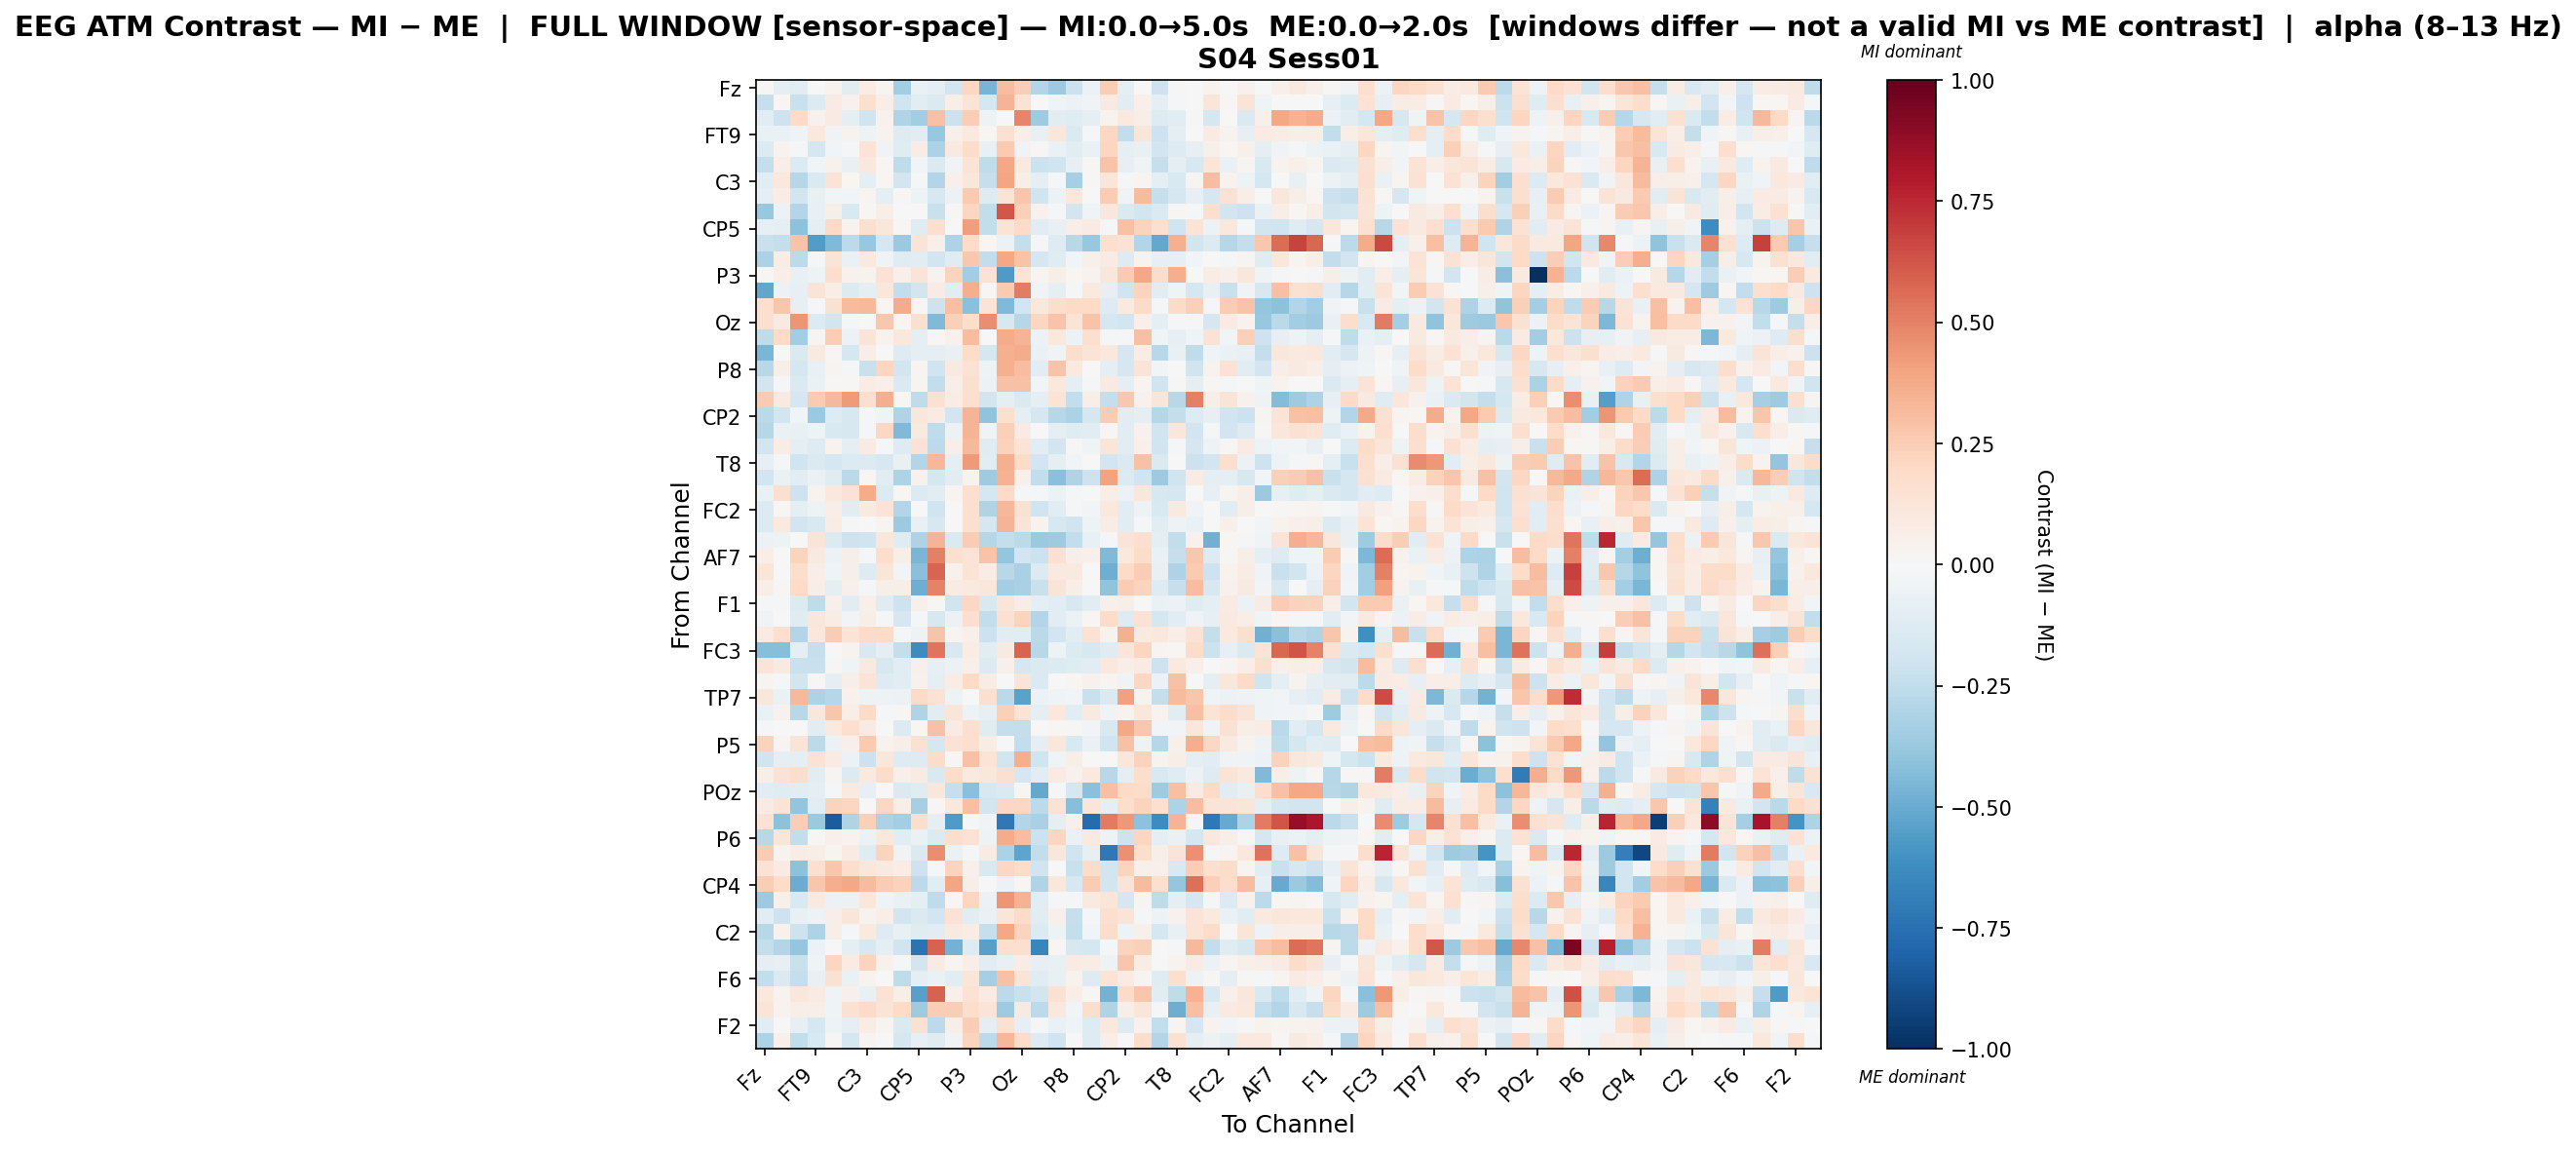

The file beside this chart, header and first rows:
, Fz, F3, F7, FT9, FC5, FC1, C3, T7, TP9, CP5, CP1, Pz, P3, P7, O1, Oz, O2, P4, P8, TP10, CP6, CP2, Cz
Fz, 0.01514, -0.09018, -0.1126, -0.0008781, 0.03355, -0.1147, 0.07675, 0.02614, -0.3503, -0.06673, -0.09224, -0.1937, 0.2039, -0.4617, 0.3113, 0.2471, -0.29, -0.3667, -0.212, -0.06179, 0.2477, -0.08919, 0.003248
F3, -0.2281, 0.01701, -0.2207, -0.1362, 0.0801, 0.03999, 0.1564, 0.0695, -0.1971, -0.1085, -0.143, 0.06345, 0.1398, -0.1742, 0.3433, 0.1466, -0.001597, -0.04681, -0.05682, -0.03969, 0.0909, -0.1016, 0.053
F7, -0.1079, -0.2043, 0.2016, 0.04674, 0.0855, -0.08821, -0.1965, 0.04411, -0.3014, -0.345, 0.2953, -0.2133, 0.2469, -0.0532, 0.006091, 0.4883, -0.3544, -0.1033, -0.1173, -0.09142, 0.03575, 0.1, 0.0554
FT9, -0.06491, -0.06436, -0.03456, 0.1025, -0.03702, 0.03419, -0.05447, 0.03835, -0.1304, -0.1133, -0.3774, 0.04997, 0.0955, 0.02195, 0.1492, 0.06566, -0.07385, 0.1134, -0.1407, -0.01169, 0.2063, -0.2432, 0.1247
FC5, -0.1379, 0.03296, -0.02313, -0.1716, -0.02603, -0.01903, 0.1378, -0.03697, -0.1191, 0.07101, -0.315, 0.08768, 0.1811, -0.07444, 0.2645, -0.0333, 0.009355, -0.06301, -0.1055, -0.07, 0.2171, -0.09018, -0.07786
FC1, -0.239, 0.06321, -0.1343, -0.03048, 0.0418, -0.07285, 0.1019, 0.007916, -0.2538, -0.03118, -0.1429, -0.04624, 0.1347, -0.2535, 0.3879, 0.09974, -0.2158, -0.1999, -0.08027, 0.01026, 0.2881, -0.08088, -0.04355
C3, -0.1016, 0.1092, -0.2842, -0.1475, 0.1324, 0.0189, -0.08881, 0.01666, -0.1892, -0.01543, -0.2916, 0.04926, 0.1105, -0.2315, 0.3912, 0.07013, -0.09792, -0.0187, -0.3288, 0.01028, 0.1214, -0.01146, 0.02599
T7, -0.1001, 0.07581, -0.1945, -0.07164, -0.02857, -0.03025, 0.02863, -0.08657, 0.00929, -0.05252, -0.163, -0.05643, 0.2586, -0.1269, 0.1341, 0.2753, -0.1953, -0.0608, 0.1025, -0.0005515, 0.2566, -0.03204, 0.3144
TP9, -0.3828, -0.06175, -0.2894, -0.07207, 0.05822, -0.1499, 0.01607, 0.06166, 0.007694, 0.001054, -0.2258, 0.008053, 0.2139, -0.2483, 0.6238, 0.2349, 0.04149, -0.009672, -0.1861, -0.04034, 0.1133, -0.1471, -0.1858
CP5, -0.07927, -0.08905, -0.4106, -0.09946, 0.202, 0.03412, 0.1629, 0.117, 0.0108, -0.1205, 0.1673, 0.00542, 0.4192, -0.2434, 0.1386, 0.1939, -0.1113, -0.07525, 0.06453, 0.08432, -0.01168, 0.2925, 0.2237
CP1, -0.2238, -0.2389, 0.2881, -0.5566, -0.445, -0.2586, -0.3787, -0.1756, -0.3695, 0.1328, 0.05179, -0.3088, 0.1818, 0.02122, -0.05646, -0.2348, -0.008274, -0.1316, -0.2768, -0.3773, 0.1702, 0.1446, -0.2925
Pz, -0.3154, 0.07678, -0.2653, -0.008905, 0.1309, -0.06821, 0.09931, -0.03715, -0.1237, -0.1055, -0.1952, -0.1208, 0.2708, -0.248, 0.3855, 0.285, -0.1691, -0.1215, -0.02455, 0.0503, 0.08004, -0.1304, 0.0382
P3, 0.01274, 0.06613, -0.07156, -0.0511, 0.1771, 0.04346, 0.03752, 0.1462, 0.05272, 0.132, 0.03252, 0.2216, -0.3446, 0.1448, -0.5658, 0.1359, 0.02709, 0.06233, 0.01857, 0.03619, 0.1133, 0.261, 0.3858
P7, -0.5223, -0.0552, -0.08277, 0.127, 0.06922, -0.1364, -0.09619, 0.1106, -0.2432, -0.1868, 0.07828, -0.1109, 0.3615, 0.01325, 0.2621, 0.5123, -0.03189, -0.1011, -0.00819, 0.09459, -0.07981, -0.1998, 0.2242
O1, 0.1667, 0.2737, -0.08551, -0.01367, 0.1552, 0.3145, 0.3247, 0.01807, 0.3705, 0.01099, -0.2062, 0.2978, -0.417, 0.1358, -0.4392, -0.1881, 0.1047, 0.1794, 0.2026, 0.196, -0.128, 0.09869, 0.193
Oz, 0.1578, 0.09216, 0.4411, -0.1392, -0.1895, -0.01013, -0.005583, 0.2693, 0.02226, 0.1581, -0.4431, 0.2373, 0.1746, 0.4677, -0.1618, -0.2859, 0.2158, 0.2887, 0.1355, 0.2863, -0.1787, -0.1842, 0.04983
O2, -0.2561, 0.2003, -0.3489, 0.02659, 0.2457, -0.05553, 0.1262, 0.03315, 0.1048, -0.09695, 0.01966, 0.04661, 0.3081, -0.0005375, 0.371, 0.338, -0.05475, 0.1041, -0.05686, 0.1618, -0.02079, -0.01449, 0.3026
P4, -0.4578, 0.007348, -0.1455, 0.0865, 0.01466, -0.1733, 0.05564, 0.004114, -0.1278, -0.08887, -0.09388, -0.0765, 0.1842, -0.1754, 0.3533, 0.373, -0.06988, -0.0449, 0.1763, 0.1369, 0.106, -0.1674, 0.07353
P8, -0.2767, 0.05497, -0.1735, -0.07275, 0.02954, -0.01085, -0.2257, 0.2168, -0.1853, 0.02717, -0.1959, 0.09181, 0.1459, -0.05014, 0.3583, 0.3122, -0.108, 0.2838, 0.09966, 0.002037, -0.09988, -0.1716, 0.1268
TP10, -0.1823, -0.009738, -0.1471, -0.06438, 0.01396, 0.01545, 0.07529, 0.04865, -0.1411, 0.02657, -0.2478, 0.0677, 0.1567, -0.06022, 0.2959, 0.292, -0.02424, 0.1045, -0.1001, -0.01369, 0.09295, -0.09195, 0.0241
CP6, 0.2581, 0.08923, -0.1675, 0.259, 0.3241, 0.4294, 0.1644, 0.3645, 0.01471, -0.2543, 0.1493, 0.07222, 0.1677, -0.1808, -0.09629, -0.1447, -0.09225, 0.1401, -0.2434, 0.06829, -0.2387, 0.2731, 0.04001
CP2, -0.2705, -0.1806, -0.02972, -0.3718, -0.13, -0.1575, -0.01313, -0.03922, -0.3037, 0.1113, 0.07893, -0.1938, 0.3391, -0.3987, 0.1564, -0.09114, -0.1644, -0.2813, -0.3133, -0.1767, 0.2575, -0.1121, -0.09207
Cz, -0.2881, -0.06852, -0.0742, -0.04747, -0.1487, -0.1626, -0.01892, 0.2107, -0.4411, 0.09365, -0.2524, -0.06058, 0.3369, -0.03545, 0.2354, 0.08157, 0.004989, -0.09805, -0.1182, -0.1033, 0.01938, -0.1138, 0.04394
C4, -0.1884, 0.07081, -0.09513, -0.1266, 0.03307, -0.08621, 0.08427, -0.01447, -0.1302, 0.1444, -0.2631, 0.05947, 0.3223, -0.1198, 0.2343, 0.1381, -0.1024, -0.1821, 0.009994, -0.03315, 0.1219, -0.1083, 0.04813
T8, -0.07895, -0.01483, -0.1956, -0.1441, -0.1741, -0.1388, -0.1374, -0.1592, -0.07062, -0.2939, 0.3308, -0.08968, 0.425, -0.1098, 0.3516, 0.194, -0.1898, -0.09937, -0.0298, 9.407183047324928e-05, -0.1887, -0.1458, 0.2928
FT10, -0.1911, -0.06694, -0.1023, -0.06903, -0.1179, -0.2696, 0.01562, -0.1142, -0.3058, 0.04532, -0.1781, -0.1119, 0.03896, -0.3517, 0.3505, 0.05356, -0.2448, -0.4148, -0.301, -0.2075, 0.4021, -0.1357, -0.1989
FC6, -0.06538, 0.1622, -0.2092, 0.03799, 0.1023, 0.146, 0.3725, -0.1363, 0.02184, -0.1338, -0.1148, 0.02787, 0.1675, -0.179, 0.1901, -0.01714, -0.01797, -0.05734, -0.008202, -0.00179, 0.05946, -0.05776, 0.1128
FC2, -0.1385, 0.01391, -0.09234, -0.0498, 0.06372, -0.108, 0.08856, 0.1361, -0.2891, 0.001774, -0.197, -0.006683, 0.1609, -0.3022, 0.3294, 0.1527, -0.1954, -0.1111, -0.01302, -0.02904, 0.1049, -0.1127, -0.05362
F4, -0.1339, 0.09446, -0.1883, -0.1499, 0.07705, -0.01788, 0.004737, 0.02848, -0.3659, -0.07449, -0.1613, -0.005735, 0.1584, -0.1712, 0.3416, 0.1278, 0.0333, -0.1585, -0.1987, -0.05385, 0.07115, -0.1111, -0.01648
F8, -0.06152, -0.05464, 0.004751, 0.1295, -0.1354, -0.2106, -0.1979, 0.1132, -0.1248, -0.3054, 0.341, -0.1473, 0.2528, -0.2861, -0.2373, -0.2621, -0.3733, -0.3544, -0.2478, -0.07349, -0.008013, 0.13, 0.1682
AF7, 0.06687, 0.0, 0.2247, 0.09084, -0.05776, 0.06215, -0.01128, 0.1754, 0.06174, -0.4577, 0.5013, 0.1582, 0.1326, 0.2853, -0.3889, -0.1952, -0.2147, 0.1561, 0.0562, 0.05023, -0.4428, 0.1089, 0.185
AF3, 0.1183, 0.003708, 0.1752, 0.06601, -0.04466, 0.0606, -0.1323, 0.1229, -0.02541, -0.4202, 0.58, 0.04055, 0.1342, 0.07717, -0.2755, -0.3277, -0.1379, 0.09882, 0.0915, 0.003301, -0.4902, 0.2021, 0.2459
AFz, 0.07015, 0.01137, 0.2027, 0.0615, -0.09615, 0.04939, -0.01524, 0.06154, 0.05786, -0.4907, 0.4966, 0.08422, 0.09566, 0.1095, -0.3403, -0.3251, -0.2229, 0.1326, 0.05976, -0.001961, -0.4056, 0.2532, 0.2247
F1, -0.0136, -0.01088, -0.1403, -0.2519, 0.04842, -0.1122, 0.04759, -0.1178, -0.209, 0.05227, 0.01144, -0.1961, 0.2057, -0.1551, 0.1179, 0.07686, -0.08913, -0.1036, -0.1578, -0.111, 0.05126, 0.05952, -0.003985
F5, -0.0383, -0.0028, -0.1249, 0.1144, 0.07392, -0.02602, 0.05905, -0.01793, -0.1711, -0.009634, -0.1597, -0.05474, 0.1649, -0.2469, 0.1558, 0.2221, -0.2933, -0.1054, -0.05519, 0.02215, 0.1836, -0.1318, 0.1434
FT7, 0.08583, 0.1691, -0.2918, 0.1024, 0.2539, 0.1377, 0.192, 0.1929, -0.01632, -0.05127, 0.2873, 0.02427, 0.05089, -0.2164, -0.1086, -0.1152, -0.2707, -0.1908, -0.1022, 0.1446, 0.03723, 0.3587, 0.08892
FC3, -0.4254, -0.4251, -0.1014, -0.2292, -0.006915, 0.03142, -0.156, -0.09044, -0.2403, -0.6285, 0.5313, -0.1502, 0.07447, -0.1107, 0.08635, 0.5789, -0.2752, -0.0508, -0.1406, -0.1623, -0.1206, 0.1236, 0.2138
C1, 0.1257, 0.0903, -0.2231, -0.2188, 0.0127, -0.04176, 0.09126, -0.1614, -0.1143, 0.05212, -0.07929, -0.05544, 0.05435, -0.1336, 0.05175, -0.1668, -0.1413, -0.1348, -0.1232, -0.1139, 0.1036, 0.06722, 0.08527
C5, 0.02977, -0.02014, -0.1804, 0.01003, -0.09404, 0.0548, 0.138, -0.1284, -0.1112, 0.0425, -0.08996, 0.07241, 0.2007, 0.07412, 0.006047, 0.1301, -0.1424, -0.001019, 0.017, 0.04392, 0.02838, -0.03598, 0.2069
TP7, 0.1121, -0.06846, 0.326, -0.3078, -0.2816, 0.04049, -0.04774, -0.05468, -0.0584, 0.1897, 0.1455, -0.05018, 0.00698, 0.1566, -0.2725, -0.5351, -0.06238, -0.03144, -0.02966, -0.2235, -0.1425, 0.4074, 0.03293
CP3, -0.06664, 0.04548, -0.2759, 0.1165, 0.2742, 0.06803, 0.2008, -0.01884, 0.0106, -0.3007, -0.1159, 0.1245, -0.0546, -0.08105, 0.2403, 0.1343, -0.09694, 0.1073, -0.1061, 0.1014, -0.03346, 0.03421, 0.1123
P1, -0.01376, -0.005574, -0.006086, -0.1065, 0.0991, 0.1687, 0.07845, 0.002607, -0.1385, 0.02177, 0.2964, 0.07991, 0.1715, -0.1249, -0.238, -0.2403, -0.00774, 0.02102, 0.01192, -0.02427, -0.1538, 0.3846, 0.2663
P5, 0.2335, 0.02719, 0.1258, -0.2633, -0.05987, 0.05418, 0.2649, 0.03363, 0.05682, 0.1518, -0.1757, 0.1407, 0.1667, 0.07177, 0.00506, -0.2471, -0.08701, 0.1152, -0.1526, -0.06888, -0.1974, 0.2913, -0.05347
PO7, -0.2003, -0.09224, -0.09803, 0.1459, 0.08091, -0.05721, -0.2138, 0.1113, -0.1323, -0.1294, 0.1811, 0.01023, 0.2953, 0.1382, -0.1835, 0.3648, -0.2011, -0.04013, 0.06127, 0.004811, 0.001541, 0.114, 0.2316
PO3, 0.0559, 0.1447, 0.1775, -0.1096, 0.02539, -0.1385, 0.09542, 0.1861, 0.05467, 0.08306, -0.1489, 0.1865, 0.1014, 0.1147, 0.1586, -0.1653, -0.1099, 0.08206, 0.04017, 0.09972, -0.2766, -0.09998, 0.1764
POz, -0.1071, -0.1197, -0.1148, -0.09805, -0.01534, 0.09932, -0.07873, 0.006503, -0.1473, -0.1209, 0.1136, -0.2332, -0.4179, -0.1627, -0.1416, 0.01056, -0.5087, -0.01881, -0.176, -0.4177, 0.3, 0.198, 0.182
PO4, 0.08486, 0.1337, -0.3925, -0.1151, 0.2256, 0.213, 0.005648, 0.2073, 0.06077, -0.335, 0.01973, 0.1078, 0.3046, -0.192, 0.2103, 0.2049, -0.2581, 0.148, -0.4273, 0.1245, -0.09888, 0.1792, 0.2208
PO8, 0.1435, -0.414, 0.2446, -0.3731, -0.8282, -0.3002, 0.2409, -0.3128, -0.3382, 0.1795, -0.0911, -0.5676, -0.02169, -0.0333, -0.7166, -0.2966, -0.3268, -0.09673, 0.04716, -0.7665, 0.5229, 0.4375, -0.4111
P6, -0.2801, 0.1225, -0.2462, 0.009705, 0.05234, 0.03828, -0.05606, 0.1026, -0.1109, -0.06542, -0.1353, 0.1784, 0.1424, -0.04807, 0.3709, 0.3092, -0.2187, 0.2122, -0.06764, 0.09761, -0.04727, -0.2032, 0.2171
P2, 0.2556, 0.03463, 0.07492, 0.06224, 0.03026, 0.08117, -0.118, 0.2223, -0.0347, -0.1424, 0.4625, -0.06723, -0.009272, 0.0808, -0.316, -0.5262, -0.2468, 0.1129, -0.2026, -0.08334, -0.7177, 0.4583, 0.1783
CPz, 0.1426, 0.08141, -0.4088, 0.171, 0.2783, 0.1772, 0.1163, 0.08725, 0.07428, -0.204, -0.02007, 0.2241, 0.04845, -0.1539, 0.2054, 0.1817, -0.1981, 0.005677, -0.2258, 0.1864, -0.1806, 0.2203, 0.04929
CP4, 0.2473, 0.1835, -0.4983, 0.2773, 0.3603, 0.3856, 0.3149, 0.2511, 0.2266, -0.2603, -0.1168, 0.3932, 0.05709, 0.0007089, -0.05928, 0.02206, -0.3031, 0.1109, -0.1633, 0.2545, -0.1868, 0.1322, 0.3202
TP8, -0.3597, 0.04956, -0.152, 0.08781, -0.05734, -0.05726, 0.1167, -0.04514, -0.07024, -0.1016, -0.2555, 0.01742, 0.2153, -0.05919, 0.4404, 0.3492, -0.1099, -0.02119, -0.02161, 0.09889, 0.1175, -0.1685, 0.02918
C6, -0.1162, -0.2106, -0.07525, -0.05014, 0.06551, 0.1185, 0.03706, 0.06458, -0.1921, -0.1432, -0.1942, 0.1479, -0.1171, -0.06575, 0.1207, 0.1921, -0.1144, 0.04801, -0.2287, -0.01183, 0.163, 0.1325, -0.02271
C2, -0.2787, 0.04513, -0.2058, -0.3118, 0.06599, -0.01423, 0.1008, -0.1251, -0.07795, -0.1202, -0.1023, 0.09116, 0.07737, -0.2266, 0.3842, 0.2199, -0.1367, -0.05194, -0.238, -0.02784, 0.1816, -0.05388, 0.05246
FC4, -0.2354, -0.2947, -0.3849, -0.06083, 0.004805, -0.0888, -0.1571, -0.08758, -0.202, -0.737, 0.5879, -0.4707, -0.1259, -0.5421, 0.166, 0.1654, -0.6545, 0.01004, -0.1595, -0.1753, -0.01663, 0.2208, 0.2389
FT8, -0.09327, -0.08383, -0.2235, -0.04448, 0.2167, 0.07923, 0.2241, 0.04002, -0.01442, -0.1821, 0.08415, 0.02517, 0.05904, -0.1057, -0.07584, 0.07182, -0.08133, -0.07294, 0.07937, 0.07203, -0.05069, 0.2755, 0.0768
F6, -0.2437, -0.1408, -0.2395, -0.076, 0.1485, -0.06748, 0.03667, 0.0004358, -0.2561, -0.09647, -0.06283, -0.1129, 0.1249, -0.3353, 0.2961, 0.1294, -0.1232, -0.07032, 0.03128, -0.1289, 0.1338, 0.08454, 0.024
AF8, 0.1036, 0.03272, 0.1145, 0.08011, -0.03868, 0.05349, -0.07253, 0.1473, 0.05819, -0.5455, 0.5933, 0.05043, 0.1407, 0.08269, -0.263, -0.2239, -0.1869, 0.1531, 0.06695, 0.0135, -0.4734, 0.1897, 0.2744
AF4, 0.1325, 0.03599, 0.05615, 0.06083, -0.04273, 0.1511, 0.1936, 0.134, 0.1973, -0.354, 0.2474, 0.2441, 0.1744, 0.1267, -0.3556, 0.09064, -0.2649, 0.1056, -0.0311, 0.1723, -0.2977, 0.05992, 0.1175
... 2 more rows
